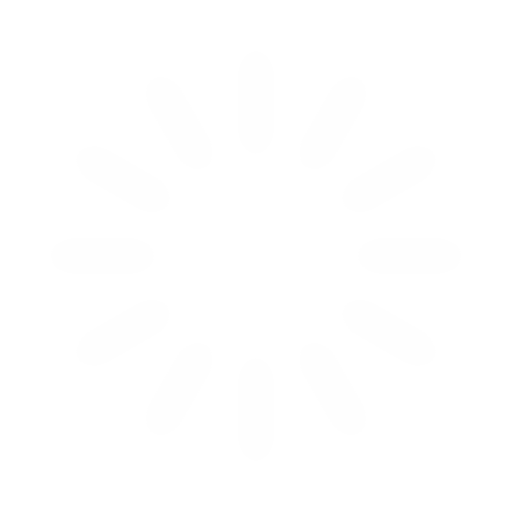
t = 0.00 s
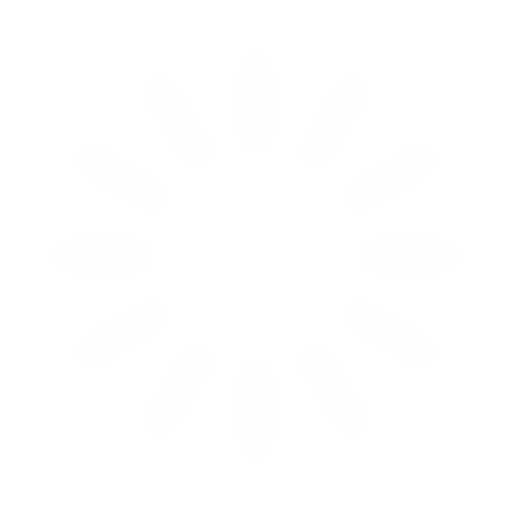
t = 0.33 s
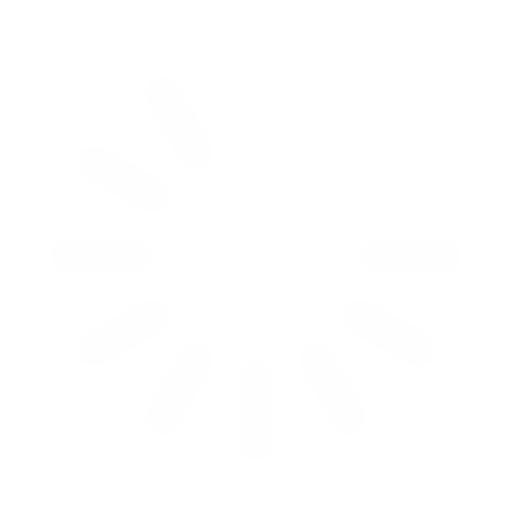
t = 0.67 s
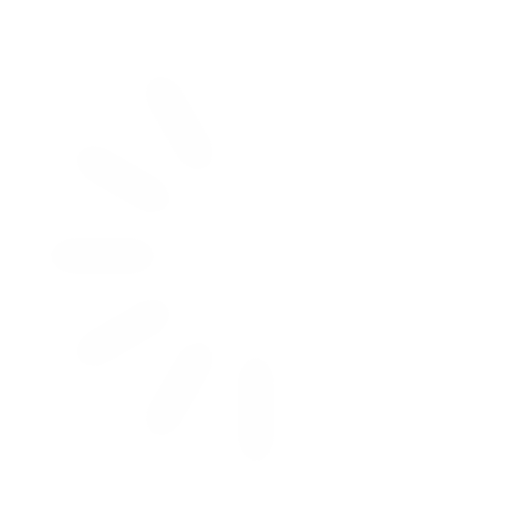
t = 0.92 s
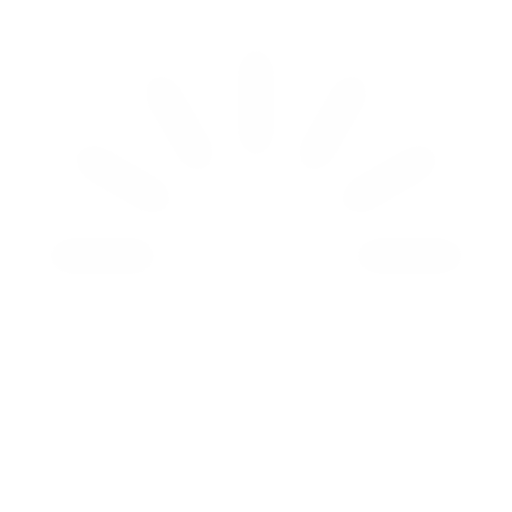
t = 1.25 s
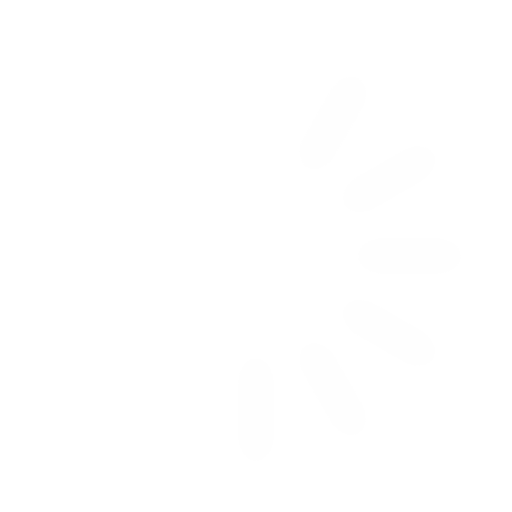
t = 1.58 s

The animated SVG that drew these frames (rendered in a browser with its animation timeline set to each time). Animation: 12 SMIL elements (animate=12); one cycle of 1.92 s, repeats indefinitely.

<svg width='198px' height='198px' xmlns="http://www.w3.org/2000/svg" viewBox="0 0 100 100" preserveAspectRatio="xMidYMid" class="uil-default"><rect x="0" y="0" width="100" height="100" fill="none" class="bk"></rect><rect  x='46.5' y='40' width='7' height='20' rx='5' ry='5' fill='#fefefe' transform='rotate(0 50 50) translate(0 -30)'>  <animate attributeName='opacity' from='1' to='0' dur='1s' begin='0s' repeatCount='indefinite'/></rect><rect  x='46.5' y='40' width='7' height='20' rx='5' ry='5' fill='#fefefe' transform='rotate(30 50 50) translate(0 -30)'>  <animate attributeName='opacity' from='1' to='0' dur='1s' begin='0.08333333333333333s' repeatCount='indefinite'/></rect><rect  x='46.5' y='40' width='7' height='20' rx='5' ry='5' fill='#fefefe' transform='rotate(60 50 50) translate(0 -30)'>  <animate attributeName='opacity' from='1' to='0' dur='1s' begin='0.16666666666666666s' repeatCount='indefinite'/></rect><rect  x='46.5' y='40' width='7' height='20' rx='5' ry='5' fill='#fefefe' transform='rotate(90 50 50) translate(0 -30)'>  <animate attributeName='opacity' from='1' to='0' dur='1s' begin='0.25s' repeatCount='indefinite'/></rect><rect  x='46.5' y='40' width='7' height='20' rx='5' ry='5' fill='#fefefe' transform='rotate(120 50 50) translate(0 -30)'>  <animate attributeName='opacity' from='1' to='0' dur='1s' begin='0.3333333333333333s' repeatCount='indefinite'/></rect><rect  x='46.5' y='40' width='7' height='20' rx='5' ry='5' fill='#fefefe' transform='rotate(150 50 50) translate(0 -30)'>  <animate attributeName='opacity' from='1' to='0' dur='1s' begin='0.4166666666666667s' repeatCount='indefinite'/></rect><rect  x='46.5' y='40' width='7' height='20' rx='5' ry='5' fill='#fefefe' transform='rotate(180 50 50) translate(0 -30)'>  <animate attributeName='opacity' from='1' to='0' dur='1s' begin='0.5s' repeatCount='indefinite'/></rect><rect  x='46.5' y='40' width='7' height='20' rx='5' ry='5' fill='#fefefe' transform='rotate(210 50 50) translate(0 -30)'>  <animate attributeName='opacity' from='1' to='0' dur='1s' begin='0.5833333333333334s' repeatCount='indefinite'/></rect><rect  x='46.5' y='40' width='7' height='20' rx='5' ry='5' fill='#fefefe' transform='rotate(240 50 50) translate(0 -30)'>  <animate attributeName='opacity' from='1' to='0' dur='1s' begin='0.6666666666666666s' repeatCount='indefinite'/></rect><rect  x='46.5' y='40' width='7' height='20' rx='5' ry='5' fill='#fefefe' transform='rotate(270 50 50) translate(0 -30)'>  <animate attributeName='opacity' from='1' to='0' dur='1s' begin='0.75s' repeatCount='indefinite'/></rect><rect  x='46.5' y='40' width='7' height='20' rx='5' ry='5' fill='#fefefe' transform='rotate(300 50 50) translate(0 -30)'>  <animate attributeName='opacity' from='1' to='0' dur='1s' begin='0.8333333333333334s' repeatCount='indefinite'/></rect><rect  x='46.5' y='40' width='7' height='20' rx='5' ry='5' fill='#fefefe' transform='rotate(330 50 50) translate(0 -30)'>  <animate attributeName='opacity' from='1' to='0' dur='1s' begin='0.9166666666666666s' repeatCount='indefinite'/></rect></svg>
